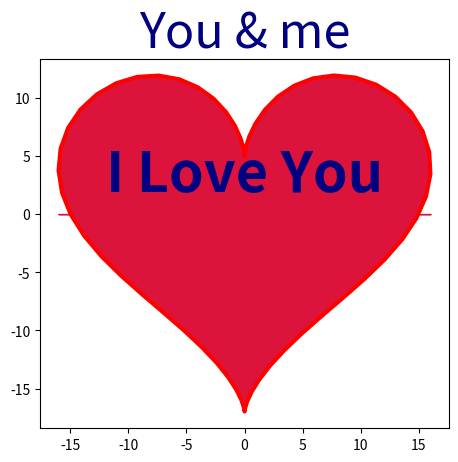

Python code for this plot:
import numpy as np
import matplotlib.pyplot as plt
import pylab
t=np.arange(0,2*np.pi,0.1)
x=16*np.sin(t)**3
y=13*np.cos(t)-5*np.cos(2*t)-2*np.cos(3*t)-np.cos(4*t)
fig,ax=plt.subplots()
plt.plot(x,y,lw=3,color='red')
pylab.fill_between(x,y,color='crimson')
ax.set_aspect('equal')
plt.title('You & me',fontsize='35',color='navy')
pylab.text(0,2,'I Love You',fontsize='40',fontweight='bold',color='navy',horizontalalignment='center')
plt.show()